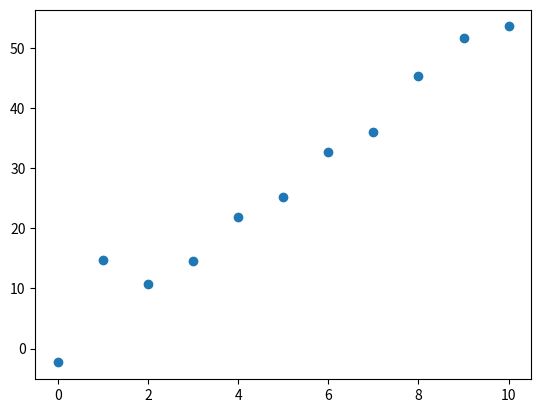
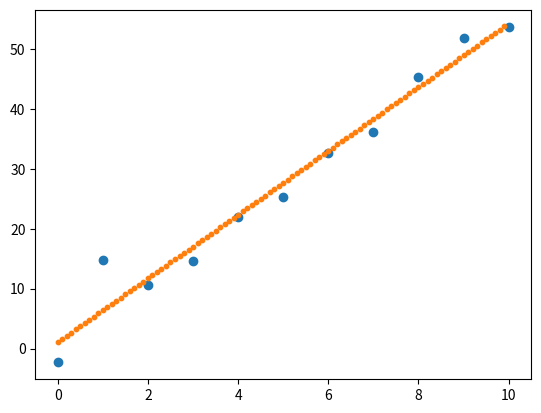
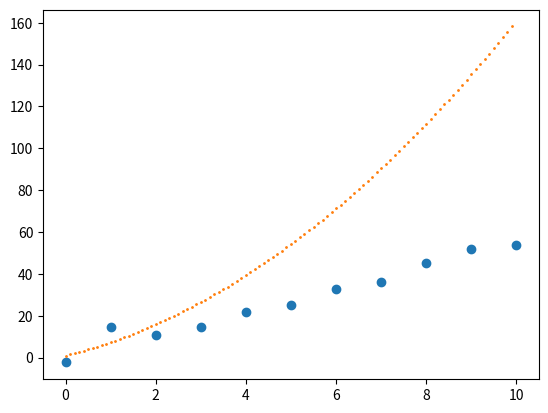
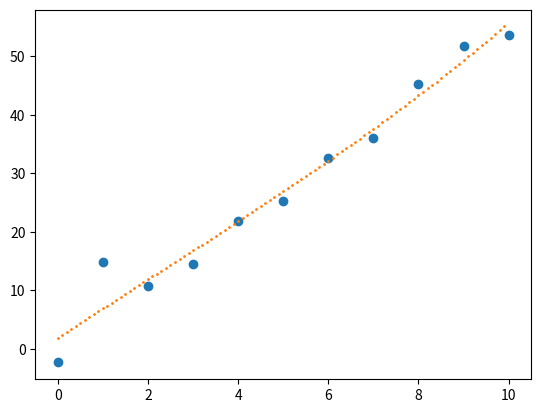
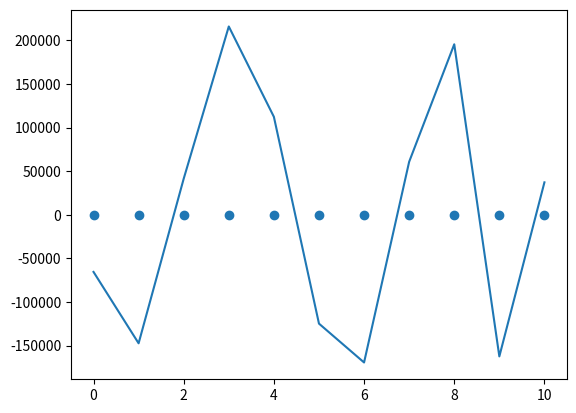
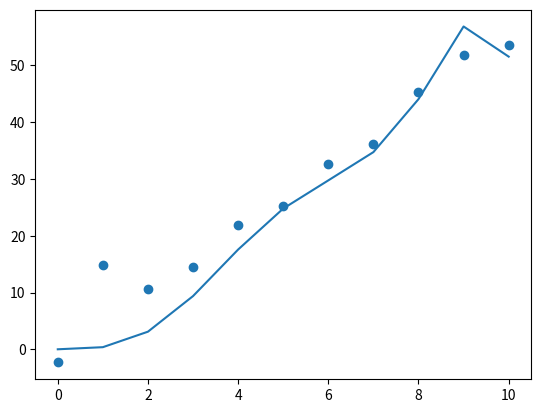

The script that saved these images, in order: (Note: this script raises an exception after producing the figures.)
import numpy as np
from matplotlib import pyplot as plt

seed = [1,1,1,1,1,1,1,1]

m = 5
b = 2

std = 3

x = np.arange(0,11,1)


epsilon = np.random.normal(0, std, (len(x))) 

y = m * x + b + epsilon

plt.scatter(x,y)

plt.show()

from scipy.optimize import minimize

def l_function(thetas):
    return sum((y - thetas[0]*x - thetas[1])**2)

res = minimize(l_function, seed[0:2], method='BFGS')

xForPred = np.arange(0,10,.1)

ypred = res.x[0] * xForPred + res.x[1] 
plt.scatter(x,y)
plt.scatter(xForPred, ypred, 10)
plt.show()

res.x

def ha_function(thetas):
    return sum((y - thetas[0]*x - thetas[1]*x**2 - thetas[2])**2)

resHa = minimize(l_function, seed[0:3], method='BFGS')

ypredHa = resHa.x[0] * xForPred + resHa.x[1]*xForPred**2 + resHa.x[2] 
plt.scatter(x,y)
plt.scatter(xForPred, ypredHa, 1)
plt.show()

def hb_function(thetas):
    return sum((y - thetas[0]*x - thetas[1]*x**2 - thetas[2]*x**3 - thetas[3])**2)

resHb = minimize(hb_function, seed[0:4], method='BFGS')

ypredHb = resHb.x[0] * xForPred + resHb.x[1]*xForPred**2 + resHb.x[2]*xForPred**3 + resHb.x[3]  
plt.scatter(x,y)
#plt.scatter(xForPred, ypred, 1)
#plt.scatter(xForPred, ypredHa, 1)
plt.scatter(xForPred, ypredHb, 1)
plt.show()

resHb.x
np.shape(ypredHb)


def hc_function(thetas):
    return sum((y - thetas[0]*x - thetas[1]*x**2 - thetas[2]*x**3 - thetas[3]*x**4 - thetas[4]*x**5  - thetas[5]*x**6 - thetas[6]*x**7 -thetas[7])**2)

resHc = minimize(hc_function, seed, method='BFGS')

xForPred = np.arange(0,11,1)

ypredHc = resHc.x[0] * x + resHc.x[1]*x**2 + resHc.x[2]*x**3 + resHc.x[3]*x**4  + resHc.x[4]*x**5 + resHc.x[5]*x**6 + resHc.x[6]*x**7 + resHc.x[7]
plt.scatter(x,y)
#plt.scatter(xForPred, ypred, 1)
#plt.scatter(xForPred, ypredHa, 1)
plt.plot(ypredHc)
plt.show()

resHc.x


lambd = 5000
# Lambda por cada uno de los thetas^2
def ridge_function(thetas):
    return sum((y - thetas[0]*x - thetas[1]*x**2 - thetas[2]*x**3 - thetas[3]*x**4 - thetas[4]*x**5  - thetas[5]*x**6 - thetas[6]*x**7 -thetas[7])**2) + lambd * thetas[0]**2 + lambd * thetas[1]**2 + lambd * thetas[2]**2 + lambd * thetas[3]**2 + lambd * thetas[4]**2 + lambd * thetas[5]**2 + lambd * thetas[6]**2 + lambd * thetas[7]**2

resRidge = minimize(ridge_function, seed, method='BFGS')

ypredRidge = resRidge.x[0] * x + resRidge.x[1]*x**2 + resRidge.x[2]*x**3 + resRidge.x[3]*x**4  + resRidge.x[4]*x**5 + resRidge.x[5]*x**6 + resRidge.x[6]*x**7 + resRidge.x[7]
plt.scatter(x,y)
#plt.scatter(xForPred, ypred, 1)
#plt.scatter(xForPred, ypredHa, 1)
plt.plot(ypredRidge)
plt.show()

resLasso.x

lambd = 5000

def lasso_function(thetas):
    return sum((y - thetas[0]*x - thetas[1]*x**2 - thetas[2]*x**3 - thetas[3]*x**4 - thetas[4]*x**5  - thetas[5]*x**6 - thetas[6]*x**7 -thetas[7])**2) + lambd * sum(abs(thetas))

resLasso = minimize(lasso_function, seed, method='BFGS')

ypredLasso = resLasso.x[0] * x + resLasso.x[1]*x**2 + resLasso.x[2]*x**3 + resLasso.x[3]*x**4  + resLasso.x[4]*x**5 + resLasso.x[5]*x**6 + resLasso.x[6]*x**7 + resLasso.x[7]
plt.scatter(x,y)
#plt.scatter(xForPred, ypred, 1)
#plt.scatter(xForPred, ypredHa, 1)
plt.plot(ypredLasso)
plt.show()

resLasso.x
